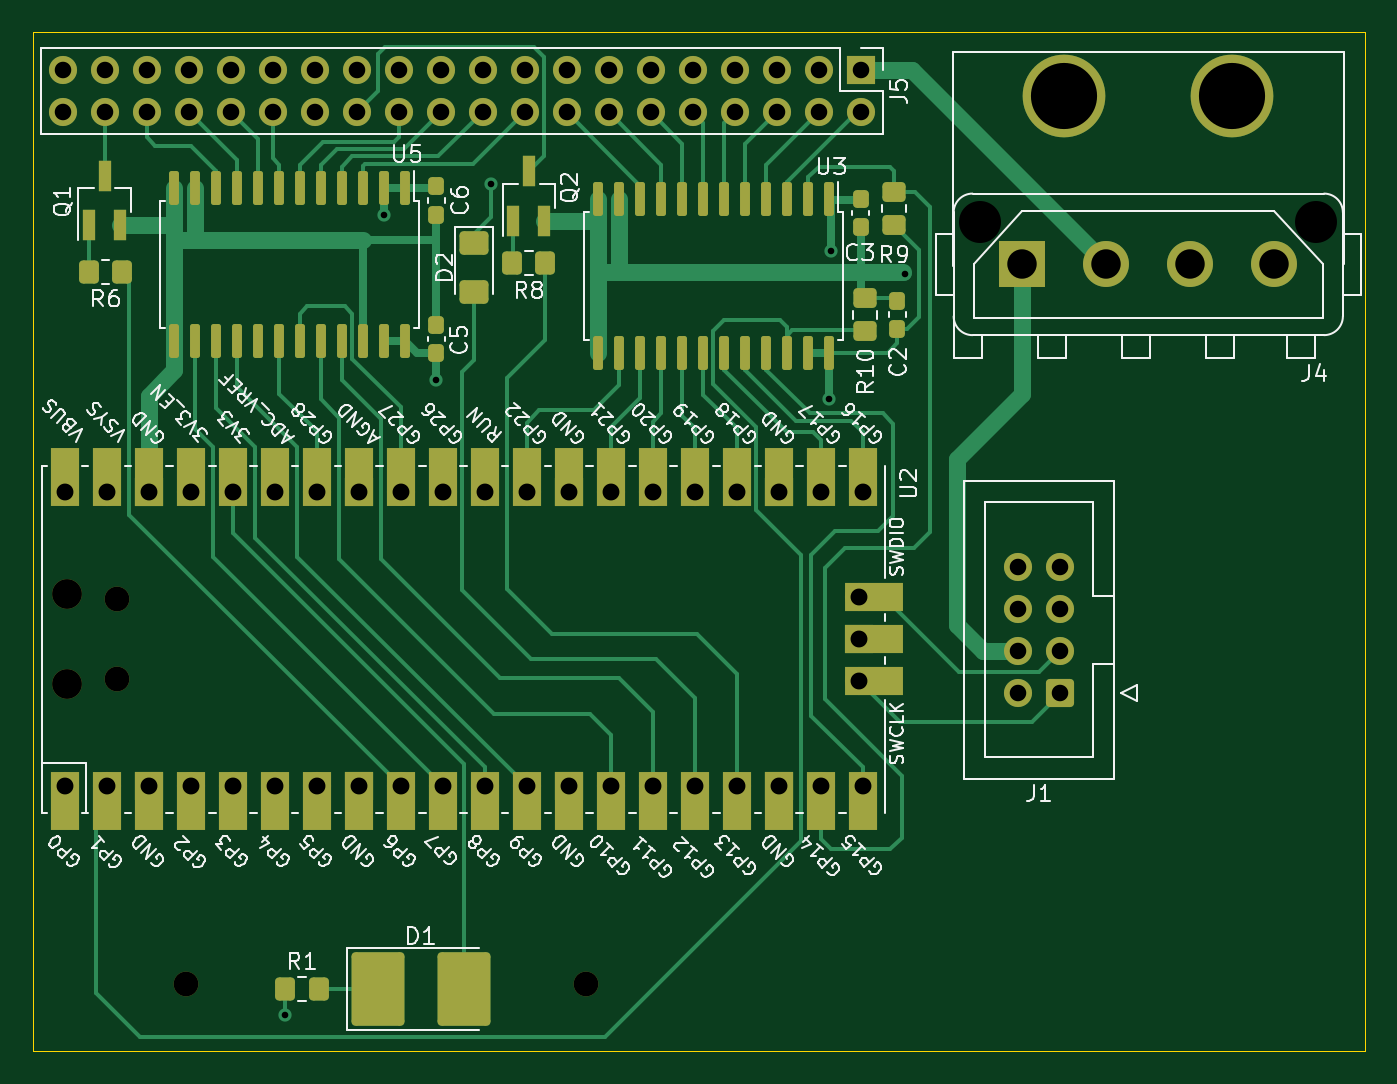
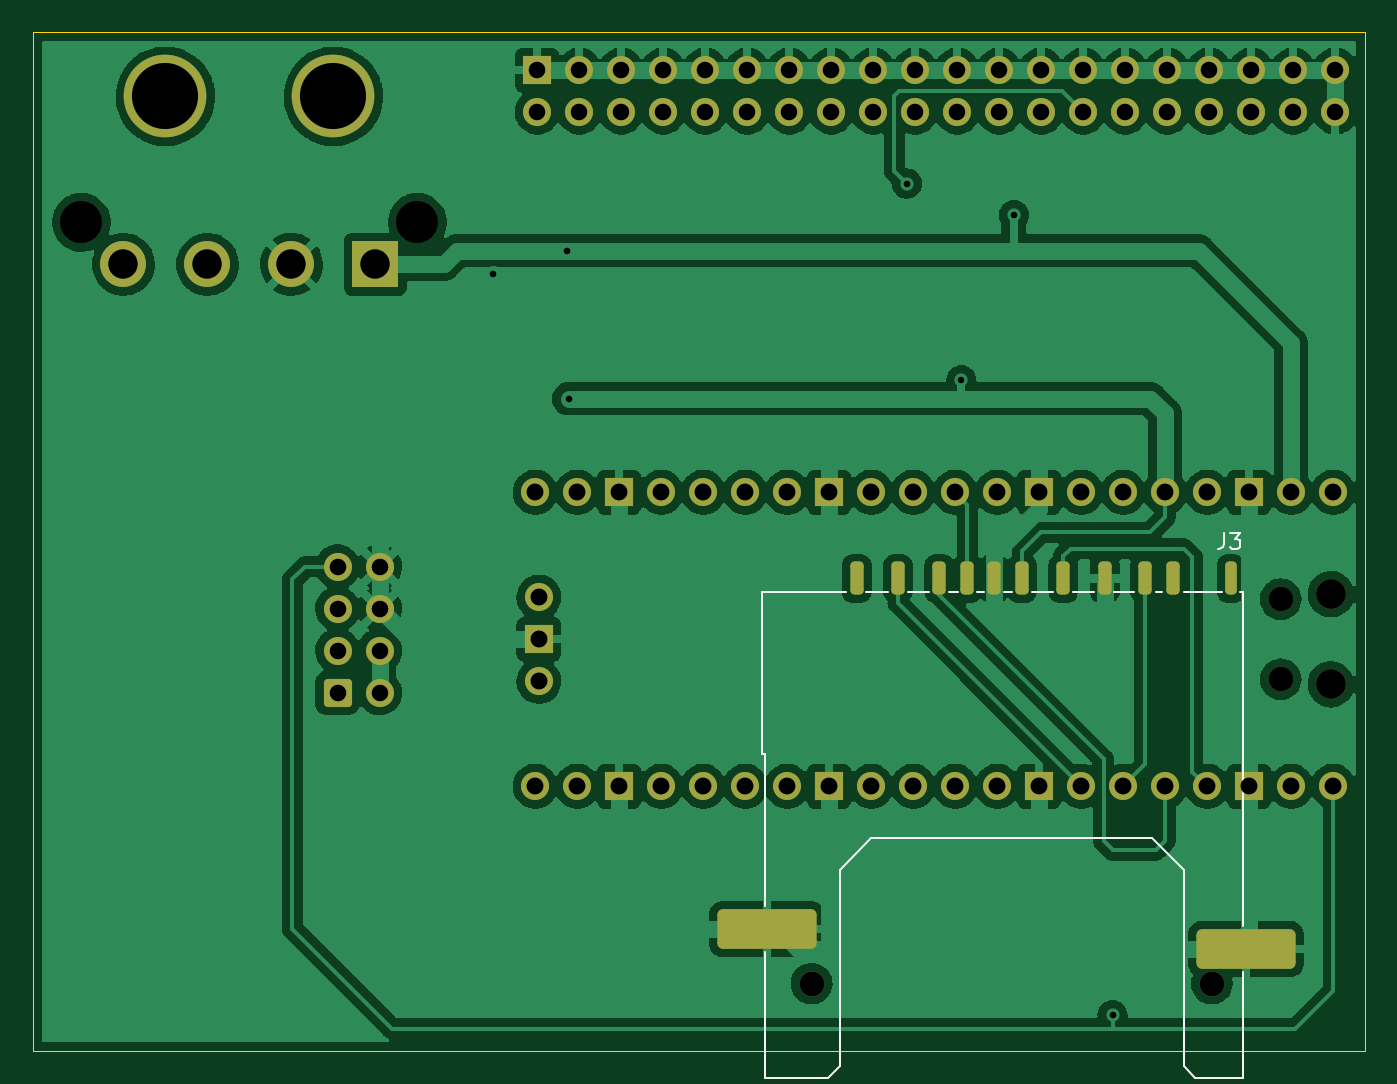
Circuit board: 11 layer files. Board 80.5 x 61.6 mm.
- bottom_copper: FDC-B_Cu.gbr (220900 bytes)
- bottom_mask: FDC-B_Mask.gbr (4989 bytes)
- paste: FDC-B_Paste.gbr (1779 bytes)
- bottom_silk: FDC-B_Silkscreen.gbr (2394 bytes)
- outline: FDC-Edge_Cuts.gbr (684 bytes)
- top_copper: FDC-F_Cu.gbr (28293 bytes)
- top_mask: FDC-F_Mask.gbr (8706 bytes)
- paste: FDC-F_Paste.gbr (4088 bytes)
- top_silk: FDC-F_Silkscreen.gbr (70940 bytes)
- drill: FDC-NPTH.drl (688 bytes)
- drill: FDC-PTH.drl (1864 bytes)

=== bottom_copper: FDC-B_Cu.gbr (220900 bytes, source omitted) ===
=== bottom_mask: FDC-B_Mask.gbr ===
%TF.GenerationSoftware,KiCad,Pcbnew,(6.0.1)*%
%TF.CreationDate,2022-03-24T11:58:16-04:00*%
%TF.ProjectId,FDC,4644432e-6b69-4636-9164-5f7063625858,rev?*%
%TF.SameCoordinates,Original*%
%TF.FileFunction,Soldermask,Bot*%
%TF.FilePolarity,Negative*%
%FSLAX46Y46*%
G04 Gerber Fmt 4.6, Leading zero omitted, Abs format (unit mm)*
G04 Created by KiCad (PCBNEW (6.0.1)) date 2022-03-24 11:58:16*
%MOMM*%
%LPD*%
G01*
G04 APERTURE LIST*
G04 Aperture macros list*
%AMRoundRect*
0 Rectangle with rounded corners*
0 $1 Rounding radius*
0 $2 $3 $4 $5 $6 $7 $8 $9 X,Y pos of 4 corners*
0 Add a 4 corners polygon primitive as box body*
4,1,4,$2,$3,$4,$5,$6,$7,$8,$9,$2,$3,0*
0 Add four circle primitives for the rounded corners*
1,1,$1+$1,$2,$3*
1,1,$1+$1,$4,$5*
1,1,$1+$1,$6,$7*
1,1,$1+$1,$8,$9*
0 Add four rect primitives between the rounded corners*
20,1,$1+$1,$2,$3,$4,$5,0*
20,1,$1+$1,$4,$5,$6,$7,0*
20,1,$1+$1,$6,$7,$8,$9,0*
20,1,$1+$1,$8,$9,$2,$3,0*%
G04 Aperture macros list end*
%ADD10R,1.700000X1.700000*%
%ADD11O,1.700000X1.700000*%
%ADD12RoundRect,0.250000X0.600000X0.600000X-0.600000X0.600000X-0.600000X-0.600000X0.600000X-0.600000X0*%
%ADD13C,1.700000*%
%ADD14C,1.524000*%
%ADD15C,5.000000*%
%ADD16R,2.780000X2.780000*%
%ADD17C,2.780000*%
%ADD18O,1.800000X1.800000*%
%ADD19O,1.500000X1.500000*%
%ADD20C,1.500000*%
%ADD21RoundRect,0.250400X0.149600X0.749600X-0.149600X0.749600X-0.149600X-0.749600X0.149600X-0.749600X0*%
%ADD22RoundRect,0.249900X0.100100X0.750100X-0.100100X0.750100X-0.100100X-0.750100X0.100100X-0.750100X0*%
%ADD23RoundRect,0.352800X2.647200X0.847200X-2.647200X0.847200X-2.647200X-0.847200X2.647200X-0.847200X0*%
%ADD24RoundRect,0.333600X2.666400X0.866400X-2.666400X0.866400X-2.666400X-0.866400X2.666400X-0.866400X0*%
G04 APERTURE END LIST*
D10*
%TO.C,J5*%
X162306000Y-60452000D03*
D11*
X162306000Y-62992000D03*
X159766000Y-60452000D03*
X159766000Y-62992000D03*
X157226000Y-60452000D03*
X157226000Y-62992000D03*
X154686000Y-60452000D03*
X154686000Y-62992000D03*
X152146000Y-60452000D03*
X152146000Y-62992000D03*
X149606000Y-60452000D03*
X149606000Y-62992000D03*
X147066000Y-60452000D03*
X147066000Y-62992000D03*
X144526000Y-60452000D03*
X144526000Y-62992000D03*
X141986000Y-60452000D03*
X141986000Y-62992000D03*
X139446000Y-60452000D03*
X139446000Y-62992000D03*
X136906000Y-60452000D03*
X136906000Y-62992000D03*
X134366000Y-60452000D03*
X134366000Y-62992000D03*
X131826000Y-60452000D03*
X131826000Y-62992000D03*
X129286000Y-60452000D03*
X129286000Y-62992000D03*
X126746000Y-60452000D03*
X126746000Y-62992000D03*
X124206000Y-60452000D03*
X124206000Y-62992000D03*
X121666000Y-60452000D03*
X121666000Y-62992000D03*
X119126000Y-60452000D03*
X119126000Y-62992000D03*
X116586000Y-60452000D03*
X116586000Y-62992000D03*
X114046000Y-60452000D03*
X114046000Y-62992000D03*
%TD*%
D12*
%TO.C,J1*%
X174371000Y-98107500D03*
D13*
X171831000Y-98107500D03*
X174371000Y-95567500D03*
X171831000Y-95567500D03*
X174371000Y-93027500D03*
X171831000Y-93027500D03*
X174371000Y-90487500D03*
X171831000Y-90487500D03*
%TD*%
D14*
%TO.C,J4*%
X169545000Y-69659500D03*
X189865000Y-69659500D03*
D15*
X184785000Y-62039500D03*
X174625000Y-62039500D03*
D16*
X172085000Y-72199500D03*
D17*
X177165000Y-72199500D03*
X182245000Y-72199500D03*
X187325000Y-72199500D03*
%TD*%
D18*
%TO.C,U2*%
X114303000Y-97594000D03*
X114303000Y-92144000D03*
D19*
X117333000Y-97294000D03*
X117333000Y-92444000D03*
D11*
X114173000Y-103759000D03*
X116713000Y-103759000D03*
D10*
X119253000Y-103759000D03*
D11*
X121793000Y-103759000D03*
X124333000Y-103759000D03*
X126873000Y-103759000D03*
X129413000Y-103759000D03*
D10*
X131953000Y-103759000D03*
D11*
X134493000Y-103759000D03*
X137033000Y-103759000D03*
X139573000Y-103759000D03*
X142113000Y-103759000D03*
D10*
X144653000Y-103759000D03*
D11*
X147193000Y-103759000D03*
X149733000Y-103759000D03*
X152273000Y-103759000D03*
X154813000Y-103759000D03*
D10*
X157353000Y-103759000D03*
D11*
X159893000Y-103759000D03*
X162433000Y-103759000D03*
X162433000Y-85979000D03*
X159893000Y-85979000D03*
D10*
X157353000Y-85979000D03*
D11*
X154813000Y-85979000D03*
X152273000Y-85979000D03*
X149733000Y-85979000D03*
X147193000Y-85979000D03*
D10*
X144653000Y-85979000D03*
D11*
X142113000Y-85979000D03*
X139573000Y-85979000D03*
X137033000Y-85979000D03*
X134493000Y-85979000D03*
D10*
X131953000Y-85979000D03*
D11*
X129413000Y-85979000D03*
X126873000Y-85979000D03*
X124333000Y-85979000D03*
X121793000Y-85979000D03*
D10*
X119253000Y-85979000D03*
D11*
X116713000Y-85979000D03*
X114173000Y-85979000D03*
X162203000Y-97409000D03*
D10*
X162203000Y-94869000D03*
D11*
X162203000Y-92329000D03*
%TD*%
D20*
%TO.C,J3*%
X121504000Y-115695500D03*
X145704000Y-115695500D03*
D21*
X140484000Y-91195500D03*
X137984000Y-91195500D03*
X134684000Y-91195500D03*
X132984000Y-91195500D03*
X130484000Y-91195500D03*
X127984000Y-91195500D03*
X125554000Y-91195500D03*
X123854000Y-91195500D03*
X142984000Y-91195500D03*
X136284000Y-91195500D03*
D22*
X120364000Y-91195500D03*
D23*
X119434000Y-113595500D03*
D24*
X148399000Y-112395500D03*
%TD*%
M02*

=== paste: FDC-B_Paste.gbr (1779 bytes, source withheld) ===
=== bottom_silk: FDC-B_Silkscreen.gbr ===
%TF.GenerationSoftware,KiCad,Pcbnew,(6.0.1)*%
%TF.CreationDate,2022-03-24T11:58:16-04:00*%
%TF.ProjectId,FDC,4644432e-6b69-4636-9164-5f7063625858,rev?*%
%TF.SameCoordinates,Original*%
%TF.FileFunction,Legend,Bot*%
%TF.FilePolarity,Positive*%
%FSLAX46Y46*%
G04 Gerber Fmt 4.6, Leading zero omitted, Abs format (unit mm)*
G04 Created by KiCad (PCBNEW (6.0.1)) date 2022-03-24 11:58:16*
%MOMM*%
%LPD*%
G01*
G04 APERTURE LIST*
%ADD10C,0.150000*%
%ADD11C,0.120000*%
G04 APERTURE END LIST*
D10*
%TO.C,J3*%
X120780133Y-88415880D02*
X120780133Y-89130166D01*
X120827752Y-89273023D01*
X120922990Y-89368261D01*
X121065847Y-89415880D01*
X121161085Y-89415880D01*
X120399180Y-88415880D02*
X119780133Y-88415880D01*
X120113466Y-88796833D01*
X119970609Y-88796833D01*
X119875371Y-88844452D01*
X119827752Y-88892071D01*
X119780133Y-88987309D01*
X119780133Y-89225404D01*
X119827752Y-89320642D01*
X119875371Y-89368261D01*
X119970609Y-89415880D01*
X120256323Y-89415880D01*
X120351561Y-89368261D01*
X120399180Y-89320642D01*
D11*
X148704000Y-91995500D02*
X143604000Y-91995500D01*
X123204000Y-120695500D02*
X122504000Y-121395500D01*
X119604000Y-114995500D02*
X119604000Y-121395500D01*
X148704000Y-101795500D02*
X148704000Y-91995500D01*
X125104000Y-106895500D02*
X123204000Y-108795500D01*
X137404000Y-91995500D02*
X136864000Y-91995500D01*
X142104000Y-106895500D02*
X144004000Y-108795500D01*
X125104000Y-106895500D02*
X142104000Y-106895500D01*
X148504000Y-121395500D02*
X144704000Y-121395500D01*
X135704000Y-91995500D02*
X135304000Y-91995500D01*
X132404000Y-91995500D02*
X131104000Y-91995500D01*
X144004000Y-120695500D02*
X144004000Y-108795500D01*
X148504000Y-101795500D02*
X148504000Y-110995500D01*
X148504000Y-113795500D02*
X148504000Y-121395500D01*
X123204000Y-120695500D02*
X123204000Y-108795500D01*
X144004000Y-120695500D02*
X144704000Y-121395500D01*
X139904000Y-91995500D02*
X138604000Y-91995500D01*
X119604000Y-121395500D02*
X122504000Y-121395500D01*
X124904000Y-91995500D02*
X124504000Y-91995500D01*
X129904000Y-91995500D02*
X128604000Y-91995500D01*
X119604000Y-91995500D02*
X119604000Y-112195500D01*
X134104000Y-91995500D02*
X133604000Y-91995500D01*
X142404000Y-91995500D02*
X141104000Y-91995500D01*
X127404000Y-91995500D02*
X126204000Y-91995500D01*
X119804000Y-91995500D02*
X119604000Y-91995500D01*
X123204000Y-91995500D02*
X120904000Y-91995500D01*
X148504000Y-101795500D02*
X148704000Y-101795500D01*
%TD*%
M02*

=== outline: FDC-Edge_Cuts.gbr ===
%TF.GenerationSoftware,KiCad,Pcbnew,(6.0.1)*%
%TF.CreationDate,2022-03-24T11:58:16-04:00*%
%TF.ProjectId,FDC,4644432e-6b69-4636-9164-5f7063625858,rev?*%
%TF.SameCoordinates,Original*%
%TF.FileFunction,Profile,NP*%
%FSLAX46Y46*%
G04 Gerber Fmt 4.6, Leading zero omitted, Abs format (unit mm)*
G04 Created by KiCad (PCBNEW (6.0.1)) date 2022-03-24 11:58:16*
%MOMM*%
%LPD*%
G01*
G04 APERTURE LIST*
%TA.AperFunction,Profile*%
%ADD10C,0.050000*%
%TD*%
G04 APERTURE END LIST*
D10*
X112268000Y-119761000D02*
X192786000Y-119761000D01*
X192786000Y-119761000D02*
X192786000Y-58166000D01*
X112268000Y-58166000D02*
X192786000Y-58166000D01*
X112268000Y-58166000D02*
X112268000Y-119761000D01*
M02*

=== top_copper: FDC-F_Cu.gbr (28293 bytes, source omitted) ===
=== top_mask: FDC-F_Mask.gbr (8706 bytes, source omitted) ===
=== paste: FDC-F_Paste.gbr ===
%TF.GenerationSoftware,KiCad,Pcbnew,(6.0.1)*%
%TF.CreationDate,2022-03-24T11:58:16-04:00*%
%TF.ProjectId,FDC,4644432e-6b69-4636-9164-5f7063625858,rev?*%
%TF.SameCoordinates,Original*%
%TF.FileFunction,Paste,Top*%
%TF.FilePolarity,Positive*%
%FSLAX46Y46*%
G04 Gerber Fmt 4.6, Leading zero omitted, Abs format (unit mm)*
G04 Created by KiCad (PCBNEW (6.0.1)) date 2022-03-24 11:58:16*
%MOMM*%
%LPD*%
G01*
G04 APERTURE LIST*
G04 Aperture macros list*
%AMRoundRect*
0 Rectangle with rounded corners*
0 $1 Rounding radius*
0 $2 $3 $4 $5 $6 $7 $8 $9 X,Y pos of 4 corners*
0 Add a 4 corners polygon primitive as box body*
4,1,4,$2,$3,$4,$5,$6,$7,$8,$9,$2,$3,0*
0 Add four circle primitives for the rounded corners*
1,1,$1+$1,$2,$3*
1,1,$1+$1,$4,$5*
1,1,$1+$1,$6,$7*
1,1,$1+$1,$8,$9*
0 Add four rect primitives between the rounded corners*
20,1,$1+$1,$2,$3,$4,$5,0*
20,1,$1+$1,$4,$5,$6,$7,0*
20,1,$1+$1,$6,$7,$8,$9,0*
20,1,$1+$1,$8,$9,$2,$3,0*%
G04 Aperture macros list end*
%ADD10RoundRect,0.150000X-0.150000X0.875000X-0.150000X-0.875000X0.150000X-0.875000X0.150000X0.875000X0*%
%ADD11R,0.800000X1.900000*%
%ADD12RoundRect,0.249999X0.350001X0.450001X-0.350001X0.450001X-0.350001X-0.450001X0.350001X-0.450001X0*%
%ADD13RoundRect,0.249999X0.450001X-0.350001X0.450001X0.350001X-0.450001X0.350001X-0.450001X-0.350001X0*%
%ADD14RoundRect,0.237500X0.237500X-0.300000X0.237500X0.300000X-0.237500X0.300000X-0.237500X-0.300000X0*%
%ADD15RoundRect,0.237500X-0.237500X0.300000X-0.237500X-0.300000X0.237500X-0.300000X0.237500X0.300000X0*%
%ADD16RoundRect,0.250000X-0.625000X0.462500X-0.625000X-0.462500X0.625000X-0.462500X0.625000X0.462500X0*%
%ADD17RoundRect,0.250000X-1.350000X-1.975000X1.350000X-1.975000X1.350000X1.975000X-1.350000X1.975000X0*%
%ADD18RoundRect,0.250000X0.350000X0.450000X-0.350000X0.450000X-0.350000X-0.450000X0.350000X-0.450000X0*%
G04 APERTURE END LIST*
D10*
%TO.C,U3*%
X160401000Y-68248000D03*
X159131000Y-68248000D03*
X157861000Y-68248000D03*
X156591000Y-68248000D03*
X155321000Y-68248000D03*
X154051000Y-68248000D03*
X152781000Y-68248000D03*
X151511000Y-68248000D03*
X150241000Y-68248000D03*
X148971000Y-68248000D03*
X147701000Y-68248000D03*
X146431000Y-68248000D03*
X146431000Y-77548000D03*
X147701000Y-77548000D03*
X148971000Y-77548000D03*
X150241000Y-77548000D03*
X151511000Y-77548000D03*
X152781000Y-77548000D03*
X154051000Y-77548000D03*
X155321000Y-77548000D03*
X156591000Y-77548000D03*
X157861000Y-77548000D03*
X159131000Y-77548000D03*
X160401000Y-77548000D03*
%TD*%
D11*
%TO.C,Q1*%
X115636000Y-69826000D03*
X117536000Y-69826000D03*
X116586000Y-66826000D03*
%TD*%
D12*
%TO.C,R6*%
X117649500Y-72644000D03*
X115649500Y-72644000D03*
%TD*%
%TO.C,R8*%
X143240000Y-72136000D03*
X141240000Y-72136000D03*
%TD*%
D10*
%TO.C,U5*%
X134747000Y-67564000D03*
X133477000Y-67564000D03*
X132207000Y-67564000D03*
X130937000Y-67564000D03*
X129667000Y-67564000D03*
X128397000Y-67564000D03*
X127127000Y-67564000D03*
X125857000Y-67564000D03*
X124587000Y-67564000D03*
X123317000Y-67564000D03*
X122047000Y-67564000D03*
X120777000Y-67564000D03*
X120777000Y-76864000D03*
X122047000Y-76864000D03*
X123317000Y-76864000D03*
X124587000Y-76864000D03*
X125857000Y-76864000D03*
X127127000Y-76864000D03*
X128397000Y-76864000D03*
X129667000Y-76864000D03*
X130937000Y-76864000D03*
X132207000Y-76864000D03*
X133477000Y-76864000D03*
X134747000Y-76864000D03*
%TD*%
D11*
%TO.C,Q2*%
X141290000Y-69572000D03*
X143190000Y-69572000D03*
X142240000Y-66572000D03*
%TD*%
D13*
%TO.C,R9*%
X164338000Y-69834000D03*
X164338000Y-67834000D03*
%TD*%
%TO.C,R10*%
X162560000Y-76247500D03*
X162560000Y-74247500D03*
%TD*%
D14*
%TO.C,C2*%
X164528500Y-76110000D03*
X164528500Y-74385000D03*
%TD*%
D15*
%TO.C,C3*%
X162306000Y-68225500D03*
X162306000Y-69950500D03*
%TD*%
D14*
%TO.C,C5*%
X136652000Y-77570500D03*
X136652000Y-75845500D03*
%TD*%
D15*
%TO.C,C6*%
X136652000Y-67463500D03*
X136652000Y-69188500D03*
%TD*%
D16*
%TO.C,D2*%
X138938000Y-70902500D03*
X138938000Y-73877500D03*
%TD*%
D17*
%TO.C,D1*%
X133099500Y-116014500D03*
X138299500Y-116014500D03*
%TD*%
D18*
%TO.C,R1*%
X129524000Y-116014500D03*
X127524000Y-116014500D03*
%TD*%
M02*

=== top_silk: FDC-F_Silkscreen.gbr (70940 bytes, source omitted) ===
=== drill: FDC-NPTH.drl ===
M48
; DRILL file {KiCad (6.0.1)} date Thu Mar 24 11:58:11 2022
; FORMAT={-:-/ absolute / inch / decimal}
; #@! TF.CreationDate,2022-03-24T11:58:11-04:00
; #@! TF.GenerationSoftware,Kicad,Pcbnew,(6.0.1)
; #@! TF.FileFunction,NonPlated,1,2,NPTH
FMAT,2
INCH
; #@! TA.AperFunction,NonPlated,NPTH,ComponentDrill
T1C0.0591
; #@! TA.AperFunction,NonPlated,NPTH,ComponentDrill
T2C0.0709
; #@! TA.AperFunction,NonPlated,NPTH,ComponentDrill
T3C0.1000
; #@! TA.AperFunction,NonPlated,NPTH,ComponentDrill
T4C0.1575
%
G90
G05
T1
X4.6194Y-3.6395
X4.6194Y-3.8305
X4.7836Y-4.5549
X5.7364Y-4.5549
T2
X4.5001Y-3.6277
X4.5001Y-3.8423
T3
X6.675Y-2.7425
X7.475Y-2.7425
T4
X6.875Y-2.4425
X7.275Y-2.4425
T0
M30

=== drill: FDC-PTH.drl ===
M48
; DRILL file {KiCad (6.0.1)} date Thu Mar 24 11:58:11 2022
; FORMAT={-:-/ absolute / inch / decimal}
; #@! TF.CreationDate,2022-03-24T11:58:11-04:00
; #@! TF.GenerationSoftware,Kicad,Pcbnew,(6.0.1)
; #@! TF.FileFunction,Plated,1,2,PTH
FMAT,2
INCH
; #@! TA.AperFunction,Plated,PTH,ViaDrill
T1C0.0157
; #@! TA.AperFunction,Plated,PTH,ComponentDrill
T2C0.0394
; #@! TA.AperFunction,Plated,PTH,ComponentDrill
T3C0.0402
; #@! TA.AperFunction,Plated,PTH,ComponentDrill
T4C0.0701
%
G90
G05
T1
X5.02Y-4.63
X5.255Y-2.725
X5.38Y-3.1175
X5.51Y-2.65
X6.315Y-3.1625
X6.32Y-2.81
X6.495Y-2.865
T2
X4.49Y-2.38
X4.49Y-2.48
X4.59Y-2.38
X4.59Y-2.48
X4.69Y-2.38
X4.69Y-2.48
X4.79Y-2.38
X4.79Y-2.48
X4.89Y-2.38
X4.89Y-2.48
X4.99Y-2.38
X4.99Y-2.48
X5.09Y-2.38
X5.09Y-2.48
X5.19Y-2.38
X5.19Y-2.48
X5.29Y-2.38
X5.29Y-2.48
X5.39Y-2.38
X5.39Y-2.48
X5.49Y-2.38
X5.49Y-2.48
X5.59Y-2.38
X5.59Y-2.48
X5.69Y-2.38
X5.69Y-2.48
X5.79Y-2.38
X5.79Y-2.48
X5.89Y-2.38
X5.89Y-2.48
X5.99Y-2.38
X5.99Y-2.48
X6.09Y-2.38
X6.09Y-2.48
X6.19Y-2.38
X6.19Y-2.48
X6.29Y-2.38
X6.29Y-2.48
X6.39Y-2.38
X6.39Y-2.48
X6.765Y-3.5625
X6.765Y-3.6625
X6.765Y-3.7625
X6.765Y-3.8625
X6.865Y-3.5625
X6.865Y-3.6625
X6.865Y-3.7625
X6.865Y-3.8625
T3
X4.495Y-3.385
X4.495Y-4.085
X4.595Y-3.385
X4.595Y-4.085
X4.695Y-3.385
X4.695Y-4.085
X4.795Y-3.385
X4.795Y-4.085
X4.895Y-3.385
X4.895Y-4.085
X4.995Y-3.385
X4.995Y-4.085
X5.095Y-3.385
X5.095Y-4.085
X5.195Y-3.385
X5.195Y-4.085
X5.295Y-3.385
X5.295Y-4.085
X5.395Y-3.385
X5.395Y-4.085
X5.495Y-3.385
X5.495Y-4.085
X5.595Y-3.385
X5.595Y-4.085
X5.695Y-3.385
X5.695Y-4.085
X5.795Y-3.385
X5.795Y-4.085
X5.895Y-3.385
X5.895Y-4.085
X5.995Y-3.385
X5.995Y-4.085
X6.095Y-3.385
X6.095Y-4.085
X6.195Y-3.385
X6.195Y-4.085
X6.295Y-3.385
X6.295Y-4.085
X6.3859Y-3.635
X6.3859Y-3.735
X6.3859Y-3.835
X6.395Y-3.385
X6.395Y-4.085
T4
X6.775Y-2.8425
X6.975Y-2.8425
X7.175Y-2.8425
X7.375Y-2.8425
T0
M30

